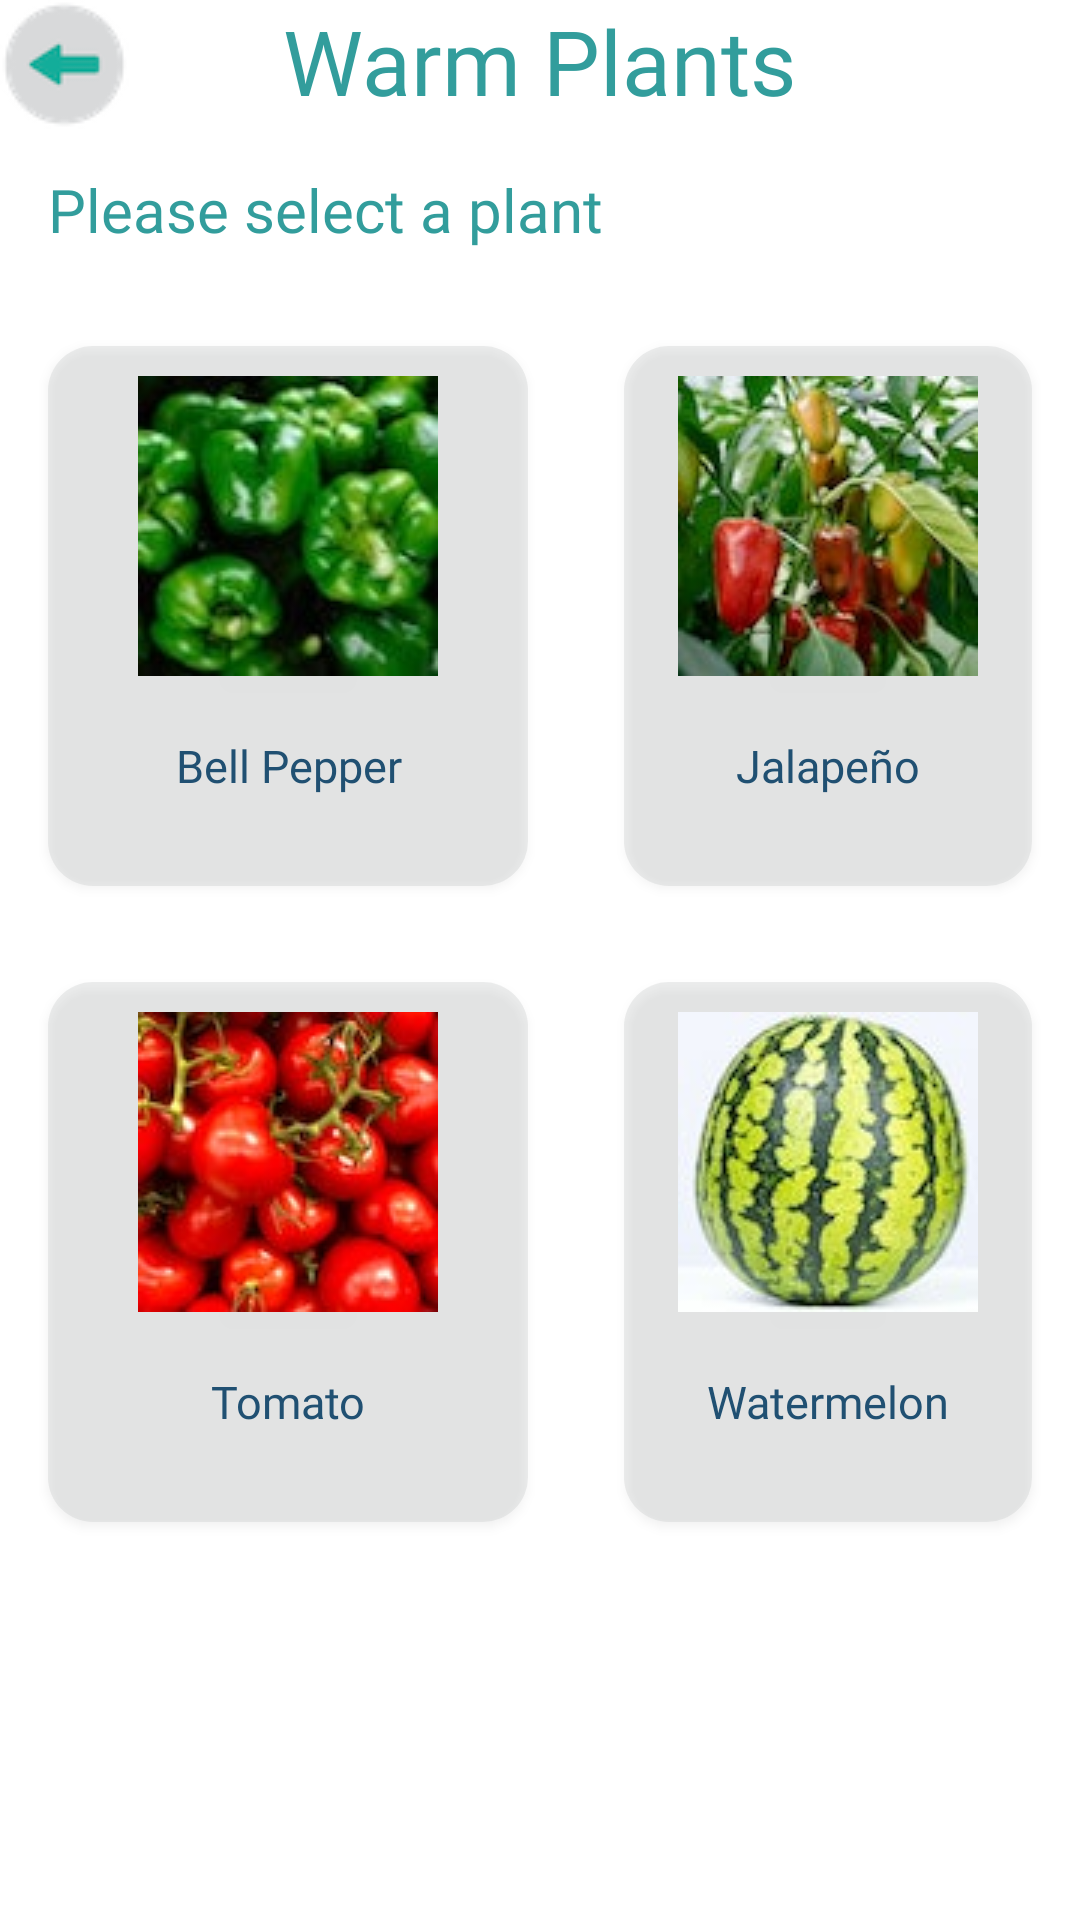

Reconstruct the res/layout file that produces this screen, plus the resources it refers to.
<!-- AndroidManifest.xml: application theme Theme.PlantMe_NJ -->
<!-- res/layout/activity_warm_plants.xml -->
<?xml version="1.0" encoding="utf-8"?>
<RelativeLayout xmlns:android="http://schemas.android.com/apk/res/android"
    xmlns:app="http://schemas.android.com/apk/res-auto"
    xmlns:tools="http://schemas.android.com/tools"
    android:layout_width="match_parent"
    android:layout_height="match_parent"
    android:background="@color/white"
    tools:context=".ui.warm_plants.WarmPlantsActivity">

    <ImageButton
        android:id="@+id/returnButton"
        android:layout_width="wrap_content"
        android:layout_height="wrap_content"
        android:background="@color/white"
        android:src="@drawable/icons_filled_back_button_v3" />

    <TextView
        android:id="@+id/warm_plants_title"
        android:layout_width="wrap_content"
        android:layout_height="wrap_content"
        android:layout_centerHorizontal="true"
        android:fontFamily="@font/roboto_black"
        android:textColor="@color/turquoise"
        android:textSize="30sp"
        android:textAlignment="center"
        android:text="@string/plant_types_selected_warm_title"
        android:gravity="center"
        tools:ignore="MissingConstraints" />

    <TextView
        android:id="@+id/warm_plants_direction"
        android:layout_width="wrap_content"
        android:layout_height="wrap_content"
        android:layout_marginVertical="@dimen/activity_horizontal_margin"
        android:layout_marginHorizontal="@dimen/activity_horizontal_margin"
        android:layout_below="@id/warm_plants_title"
        android:fontFamily="@font/roboto_medium"
        android:textColor="@color/turquoise"
        android:textSize="20sp"
        android:text="@string/plant_types_selected_direction"
        tools:ignore="MissingConstraints" />

    <Button
        android:id="@+id/PlantWarm1"
        android:layout_width="160dp"
        android:layout_height="180dp"
        android:layout_below="@id/warm_plants_direction"
        android:layout_marginVertical="@dimen/activity_horizontal_margin"
        android:layout_marginHorizontal="@dimen/activity_horizontal_margin"
        android:drawableTop="@drawable/bell_peppers"
        android:padding="10dp"
        android:gravity="center"
        android:background="@drawable/rounded_corner"
        android:text="@string/plant1"
        android:fontFamily="@font/roboto_bold"
        android:textAllCaps="false"
        android:textSize="15sp"
        android:textColor="@color/dark_navy"
        app:layout_constraintBottom_toTopOf="parent" />

    <Button
        android:id="@+id/PlantWarm2"
        android:layout_width="160dp"
        android:layout_height="180dp"
        android:layout_below="@id/warm_plants_direction"
        android:layout_marginVertical="@dimen/activity_horizontal_margin"
        android:layout_marginHorizontal="@dimen/activity_horizontal_margin"
        android:layout_toEndOf="@+id/PlantWarm1"
        android:drawableTop="@drawable/jalapenos"
        android:padding="10dp"
        android:gravity="center"
        android:background="@drawable/rounded_corner"
        android:text="@string/plant3"
        android:fontFamily="@font/roboto_bold"
        android:textAllCaps="false"
        android:textSize="15sp"
        android:textColor="@color/dark_navy"
        app:layout_constraintBottom_toTopOf="parent" />

    <Button
        android:id="@+id/PlantWarm3"
        android:layout_width="160dp"
        android:layout_height="180dp"
        android:layout_below="@id/PlantWarm1"
        android:layout_marginVertical="@dimen/activity_horizontal_margin"
        android:layout_marginHorizontal="@dimen/activity_horizontal_margin"
        android:drawableTop="@drawable/tomatoes"
        android:padding="10dp"
        android:gravity="center"
        android:background="@drawable/rounded_corner"
        android:text="@string/plant7"
        android:fontFamily="@font/roboto_bold"
        android:textAllCaps="false"
        android:textSize="15sp"
        android:textColor="@color/dark_navy"
        app:layout_constraintBottom_toTopOf="parent" />

    <Button
        android:id="@+id/PlantWarm4"
        android:layout_width="160dp"
        android:layout_height="180dp"
        android:layout_below="@id/PlantWarm2"
        android:layout_marginVertical="@dimen/activity_horizontal_margin"
        android:layout_marginHorizontal="@dimen/activity_horizontal_margin"
        android:layout_toEndOf="@+id/PlantWarm3"
        android:drawableTop="@drawable/watermelon"
        android:padding="10dp"
        android:gravity="center"
        android:background="@drawable/rounded_corner"
        android:text="@string/plant8"
        android:fontFamily="@font/roboto_bold"
        android:textAllCaps="false"
        android:textSize="15sp"
        android:textColor="@color/dark_navy"
        app:layout_constraintBottom_toTopOf="parent" />

</RelativeLayout>
<!-- resources referenced by this layout -->
<resources>
  <color name="dark_navy">#205072</color>
  <color name="turquoise">#329D9C</color>
  <color name="white">#FFFFFFFF</color>
  <dimen name="activity_horizontal_margin">16dp</dimen>
  <!-- drawable bell_peppers: jpg bitmap (drawable, 5336 bytes) -->
  <!-- drawable icons_filled_back_button_v3: png bitmap (drawable, 3132 bytes) -->
  <!-- drawable jalapenos: jpg bitmap (drawable, 6749 bytes) -->
  <!-- drawable rounded_corner (drawable) -->
  <?xml version="1.0" encoding="utf-8"?>
  <shape xmlns:android="http://schemas.android.com/apk/res/android">
      <corners  android:radius="15dp"/>
      <solid android:color="@color/pale_gray" />
  </shape>
  <!-- drawable tomatoes: jpg bitmap (drawable, 6321 bytes) -->
  <!-- drawable watermelon: jpg bitmap (drawable, 6212 bytes) -->
  <string name="plant1">Bell Pepper</string>
  <string name="plant3">Jalapeño</string>
  <string name="plant7">Tomato</string>
  <string name="plant8">Watermelon</string>
  <string name="plant_types_selected_direction">Please select a plant</string>
  <string name="plant_types_selected_warm_title">Warm Plants</string>
  <style name="Theme.PlantMe_NJ" parent="Theme.MaterialComponents.DayNight.NoActionBar">
          
          <item name="colorPrimary">@color/purple_500</item>
          <item name="colorPrimaryVariant">@color/purple_700</item>
          <item name="colorOnPrimary">@color/white</item>
  
          
          <item name="colorSecondary">@color/teal_200</item>
          <item name="colorSecondaryVariant">@color/teal_700</item>
          <item name="colorOnSecondary">@color/black</item>
  
          
          <item name="android:statusBarColor">?attr/colorPrimaryVariant</item>
      </style>
  <color name="pale_gray">#4BBDC0C1</color>
  <color name="purple_500">#8BC34A</color>
  <color name="purple_700">#276C02</color>
  <color name="teal_200">#FF03DAC5</color>
  <color name="teal_700">#FF018786</color>
  <color name="black">#FF000000</color>
</resources>
